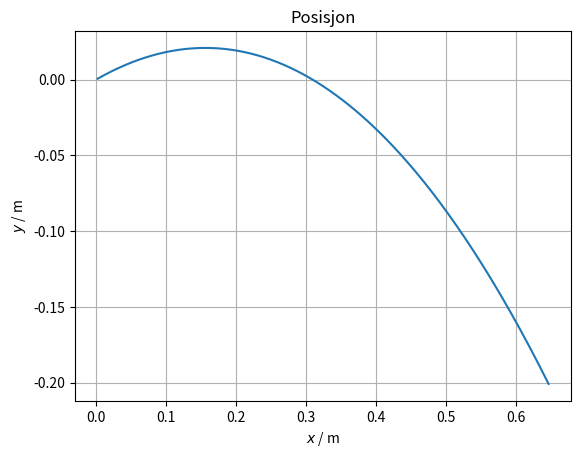

This figure's Python source:
import matplotlib.pyplot as plt
import numpy as np

# startinformasjon:
m = 0.400 # kg
g = 9.81 # m/s^2
k = 0.05 # luftmotstandskoeffisient
v0 = 2.5 # m/s
x0 = 0 # m
y0 = 0 # m
alfa = 15 # grader
dt = 0.001 # sekunder

alfa = np.radians(alfa) # konverterer vinkel til radianer

# tomme arrays til å lagre data:
X = []
Y = []
Vx = []
Vy = []

# dekomponere startfarten:
vx = v0*np.cos(alfa)
vy = v0*np.sin(alfa)

# legger inn startposisjonen:
x = x0
y = y0

while y > -0.2: # lander når y = -0.2
    Fx = -k*np.abs(vx)*vx
    Fy = -g*m-k*np.abs(vy)*vy

    ax = Fx/m
    ay = Fy/m

    vx = vx + ax*dt
    vy = vy + ay*dt
    x = x + vx*dt
    y = y + vy*dt

    X.append(x)
    Y.append(y)
    Vx.append(vx)
    Vy.append(vy)
    
plt.grid()
plt.title("Posisjon")
plt.xlabel("$x$ / m")
plt.ylabel("$y$ / m")
plt.plot(X, Y)
plt.show()
